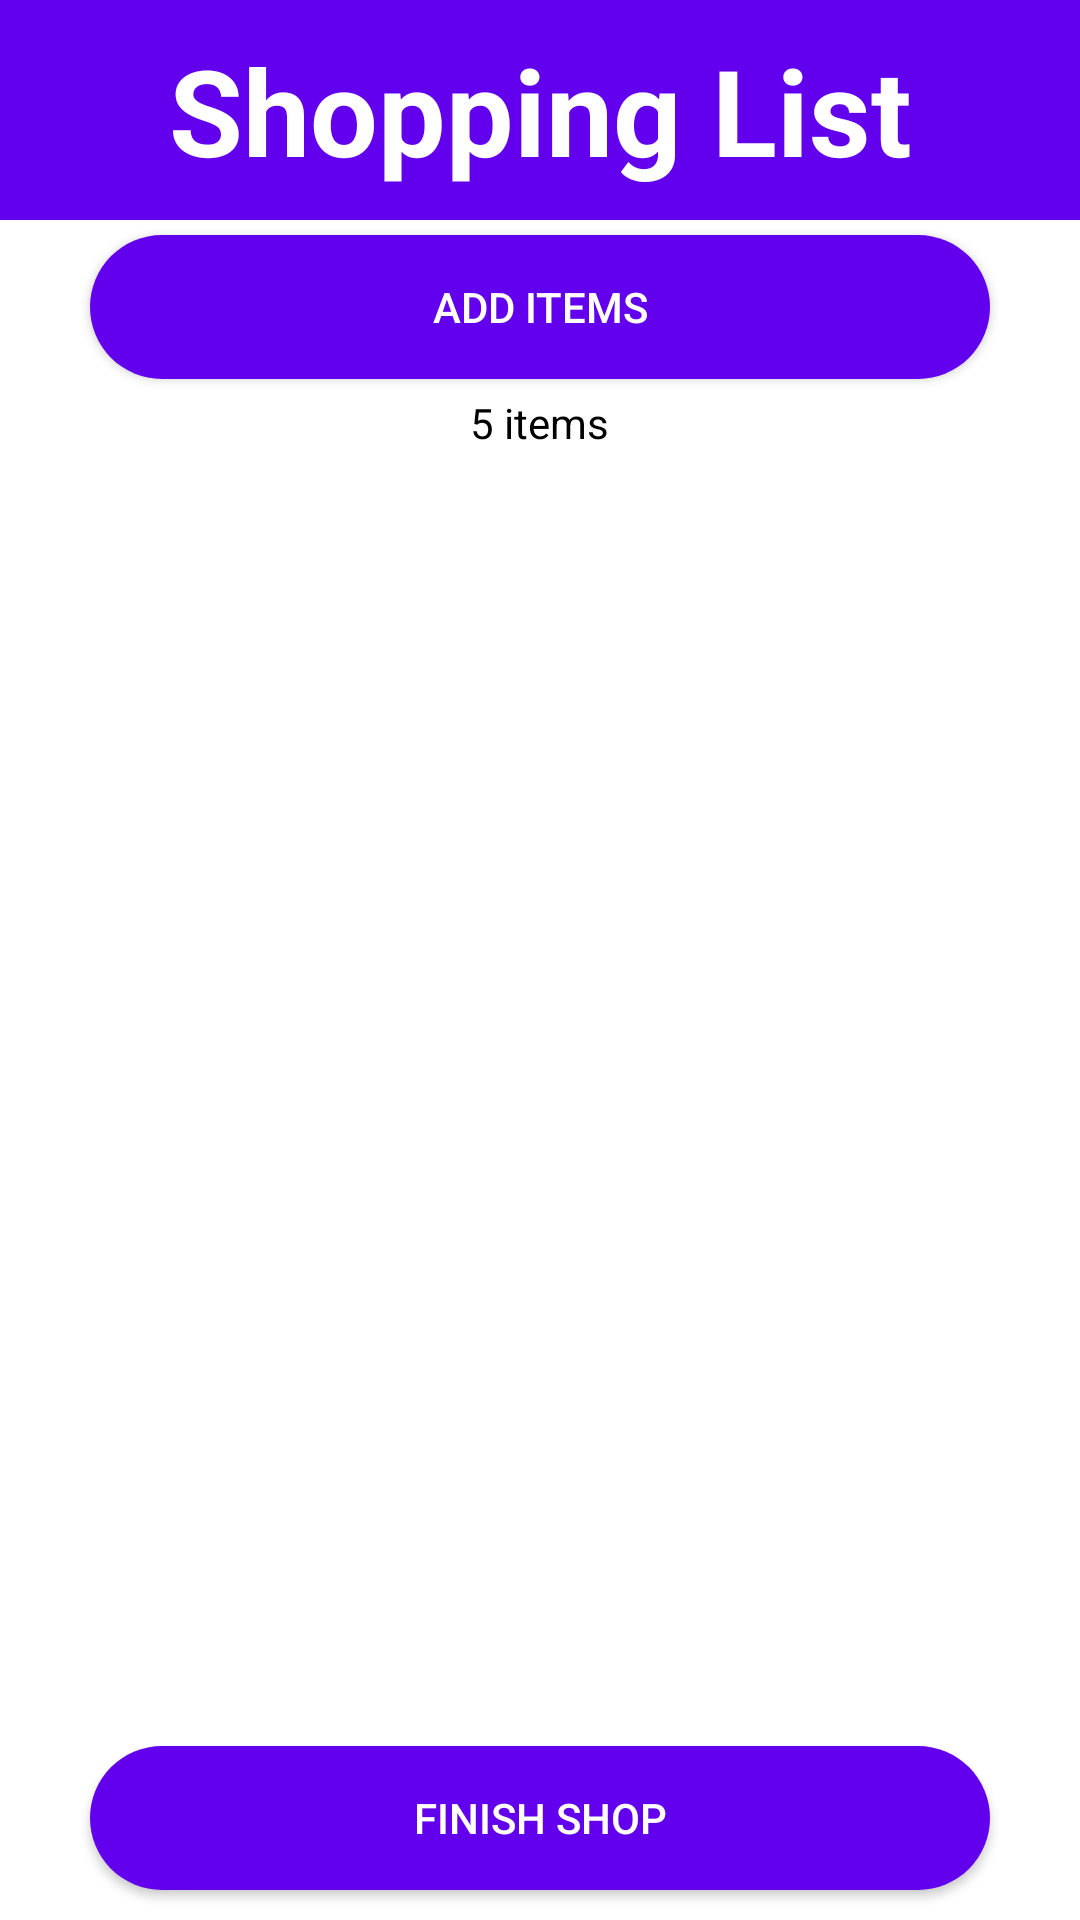

This screen was rendered from an Android layout file. Write that file and the resources it references.
<!-- AndroidManifest.xml: application theme Theme.ESPAppVersion2 -->
<!-- res/layout/fragment_shopping_list.xml -->
<?xml version="1.0" encoding="utf-8"?>
<RelativeLayout xmlns:android="http://schemas.android.com/apk/res/android"
    xmlns:app="http://schemas.android.com/apk/res-auto"
    xmlns:tools="http://schemas.android.com/tools"
    android:layout_width="match_parent"
    android:layout_height="match_parent"
    tools:context=".ShoppingListFragment">

    <TextView
        android:id="@+id/fragmentShoppingListTitleTxt"
        android:layout_width="match_parent"
        android:layout_height="wrap_content"
        android:background="@color/secondary_color_light"
        android:padding="10dp"
        android:text="Shopping List"
        android:textAlignment="center"
        android:textColor="@color/text_color_alt"
        android:textSize="40sp"
        android:textStyle="bold" />

    <androidx.appcompat.widget.AppCompatButton
        android:id="@+id/fragmentShoppingListAddItem"
        android:layout_width="300dp"
        android:layout_height="wrap_content"
        android:layout_below="@+id/fragmentShoppingListTitleTxt"
        android:layout_centerHorizontal="true"
        android:layout_margin="5dp"
        android:background="@drawable/rounded_button"
        android:text="Add items"
        android:textColor="@color/text_color_alt" />

    <TextView
        android:id="@+id/fragmentShoppingListQuantityTxt"
        android:layout_width="wrap_content"
        android:layout_height="wrap_content"
        android:layout_below="@+id/fragmentShoppingListAddItem"
        android:layout_centerInParent="true"
        android:layout_marginEnd="30dp"
        android:text="5 items" />

    <androidx.recyclerview.widget.RecyclerView
        android:id="@+id/fragmentShoppingListFridgeRecyclerView"
        android:layout_width="match_parent"
        android:layout_height="wrap_content"
        android:layout_below="@+id/fragmentShoppingListQuantityTxt"
        android:paddingHorizontal="10sp"
        android:paddingTop="10sp"
        android:paddingBottom="70dp" />


    <androidx.appcompat.widget.AppCompatButton
        android:id="@+id/fragmentShoppingListFinishButton"
        android:layout_width="300dp"
        android:layout_height="wrap_content"
        android:layout_alignParentBottom="true"
        android:layout_centerInParent="true"
        android:layout_marginBottom="10dp"
        android:background="@drawable/rounded_button"
        android:text="Finish Shop"
        android:textColor="@color/text_color_alt" />


</RelativeLayout>
<!-- resources referenced by this layout -->
<resources>
  <color name="secondary_color_light">#FF6200EE</color>
  <color name="text_color_alt">#FFFFFFFF</color>
  <!-- drawable rounded_button (drawable) -->
  <?xml version="1.0" encoding="utf-8"?>
  <shape xmlns:android="http://schemas.android.com/apk/res/android"
      android:shape="rectangle">
      <solid android:color="@color/secondary_color_light" />
      <corners android:bottomRightRadius="50dp"
          android:bottomLeftRadius="50dp"
          android:topRightRadius="50dp"
          android:topLeftRadius="50dp"/>
  </shape>
  <style name="Theme.ESPAppVersion2" parent="Theme.MaterialComponents.DayNight.NoActionBar">
          
          <item name="colorPrimary">@color/purple_500</item>
          <item name="colorPrimaryVariant">@color/purple_700</item>
          <item name="colorOnPrimary">@color/white</item>
          
          <item name="colorSecondary">@color/teal_200</item>
          <item name="colorSecondaryVariant">@color/teal_700</item>
          <item name="colorOnSecondary">@color/black</item>
          
          <item name="android:statusBarColor" tools:targetApi="l">?attr/colorPrimaryVariant</item>
          
          <item name="android:textColor">@color/text_color</item>
          <item name="android:textColorHint">@color/text_color_hint</item>
      </style>
  <color name="purple_500">#FF6200EE</color>
  <color name="purple_700">#FF3700B3</color>
  <color name="white">#FFFFFFFF</color>
  <color name="teal_200">#FF03DAC5</color>
  <color name="teal_700">#FF018786</color>
  <color name="black">#FF000000</color>
  <color name="text_color">#FF000000</color>
  <color name="text_color_hint">#7E7E7E</color>
</resources>
